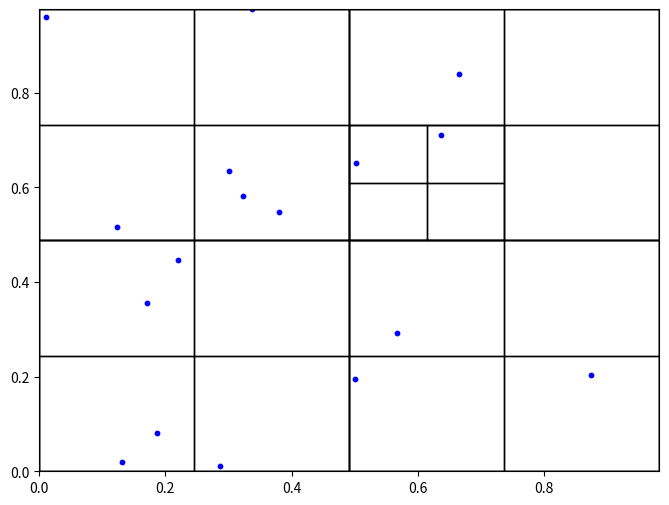

Recreate this plot in Python.
# quad_tree.py

"""
Using https://en.wikipedia.org/wiki/Quadtree
as the reference

"""

import matplotlib.pyplot as plt
import numpy as np


class Point:
    """
    A point with (x,y) coordinates in a 2D plane / space.
    """
    def __init__(self, x, y):
        self.x = x  # x, coord.
        self.y = y  # y, coord.

    def distanceFrom(self, other):
        """
        Returns the distance between this point and another point.
        """
        dx = other.x - self.x
        dy = other.y - self.y
        return (dx ** 2 + dy ** 2) ** 0.5


class Rectangle:
    """
    A rectangle with a center Point location and width and height definition
    """
    def __init__(self, center, width, height):
        self.center = center
        self.width = width
        self.height = height


    def contains_point(self, point):
        """
        Is a point (Point object) contained within the Rectangle
        """
        half_width = self.width/2
        half_height = self.height/2
        return (self.center.x - half_width <= point.x <= self.center.x + half_width) and \
                (self.center.y - half_height <= point.y <= self.center.y + half_height)

    def intersects_rectangle(self, other):
        half_width1 = self.width/2
        half_height1 = self.height/2
        half_width2 = other.width/2
        half_height2 = other.height/2

        return (abs(self.center.x - other.center.x) < (half_width1 + half_width2)) and \
            (abs(self.center.y - other.center.y) < (half_height1 + half_height2))

    def draw(self, ax, c='k', lw=1, **kwargs):
        half_width = self.width / 2
        half_height = self.height / 2
        x1, y1 = self.center.x - half_width, self.center.y - half_height
        x2, y2 = self.center.x + half_width, self.center.y + half_height
        ax.plot([x1, x2, x2, x1, x1], [y1, y1, y2, y2, y1], c=c, lw=lw, **kwargs)


class QuadTree:
    """
    Boundary: is a Rectangle Object defining the region for which points are
    placed into this node.
    max_points_per_node: the max number of points a node can hold before
        it must be divided (branch into more nodes)
    depth: keeps track of how deep into the quadtree this node lies.
    """

    def __init__(self, boundary, depth=0, max_points_per_node=1):
        self.boundary = boundary
        self.depth = depth
        self.max_points_per_node = max_points_per_node
        self.points = []
        self.northWest = None
        self.northEast = None
        self.southWest = None
        self.southEast = None
        self.divided = False

    def insert(self, point):
        """
        Point insertion method
        """
        # check if point lies within the boundary
        if not self.boundary.contains_point(point):
            return False

        # check if there is room for point without dividing the QuadTree
        if len(self.points) < self.max_points_per_node:
            self.points.append(point)
            return True
        else: #Subdivide the node if it hasn't been subdivided yet
            if self.northWest is None:
                self.subdivide()

            # Attempt to insert the point into one of the child nodes
            if self.northWest.insert(point):
                return True
            elif self.northEast.insert(point):
                return True
            elif self.southWest.insert(point):
                return True
            elif self.southEast.insert(point):
                return True

            # Point cannot be inserted (should never happen)
            return False

    def subdivide(self):
        """
        Method subdivides the current quadtree node into four child nodes.  Each
            representing one quadrant of the parent node's boundary.  Continues
            recursively until each node contains the max number of points.
        """
        # Debug Code
        # print("Subdividing node at depth", self.depth)
        # print("Before subdivision - Boundary:", self.boundary.center.x, self.boundary.center.y, self.boundary.width,
        #       self.boundary.height)

        center = self.boundary.center
        half_width = self.boundary.width / 2.0
        half_height = self.boundary.height / 2.0

        nw_center = Point(center.x - half_width / 2, center.y + half_height / 2)
        ne_center = Point(center.x + half_width / 2, center.y + half_height / 2)
        sw_center = Point(center.x - half_width / 2, center.y - half_height / 2)
        se_center = Point(center.x + half_width / 2, center.y - half_height / 2)

        nw_boundary = Rectangle(nw_center, half_width, half_height)
        self.northWest = QuadTree(nw_boundary, self.depth + 1)
        ne_boundary = Rectangle(ne_center, half_width, half_height)
        self.northEast = QuadTree(ne_boundary, self.depth + 1)
        sw_boundary = Rectangle(sw_center, half_width, half_height)
        self.southWest = QuadTree(sw_boundary, self.depth + 1)
        se_boundary = Rectangle(se_center, half_width, half_height)
        self.southEast = QuadTree(se_boundary, self.depth + 1)

        self.divided = True
        # Debug Code
        # print("After subdivision - NW Boundary:", nw_boundary.center.x, nw_boundary.center.y, nw_boundary.width,
        #       nw_boundary.height)
        # print("After subdivision - NE Boundary:", ne_boundary.center.x, ne_boundary.center.y, ne_boundary.width,
        #       ne_boundary.height)
        # print("After subdivision - SW Boundary:", sw_boundary.center.x, sw_boundary.center.y, sw_boundary.width,
        #       sw_boundary.height)
        # print("After subdivision - SE Boundary:", se_boundary.center.x, se_boundary.center.y, se_boundary.width,
        #       se_boundary.height)


    # def query_range(self, range):

    def draw(self, ax):
        """
        Method to recursively draw the quadtree rectangles
        """
        self.draw_tree(ax, self)
    def draw_tree(self, ax, node, depth=0):
        """
        Method: Helper to draw
        """
        if node:
            node.boundary.draw(ax)
            self.draw_tree(ax, node.northWest, depth + 1)
            self.draw_tree(ax, node.northEast, depth + 1)
            self.draw_tree(ax, node.southWest, depth + 1)
            self.draw_tree(ax, node.southEast, depth + 1)
    def __str__(self):
        """Return a string representation of this node, suitably formatted."""
        sp = ' ' * self.depth * 2
        s = f"Depth {self.depth}: Boundary: {self.boundary.center.x}, {self.boundary.center.y}, {self.boundary.width}, {self.boundary.height}\n"
        if self.points:
            s += sp + "Points:\n"
            for point in self.points:
                s += sp + f"- {point.x}, {point.y}\n"
        if not self.divided:
            return s
        return s + '\n' + '\n'.join([
            sp + 'NW: \n' + str(self.northWest),
            sp + 'NE: \n' + str(self.northEast),
            sp + 'SE: \n' + str(self.southEast),
            sp + 'SW: \n' + str(self.southWest)])


if __name__ == '__main__':
    DPI = 72
    np.random.seed(60)

    N = 20
    x = np.random.rand(N)
    y = np.random.rand(N)
    # Calculate the width and height based on the range of x and y
    width = np.max(x) - np.min(x)
    height = np.max(y) - np.min(y)
    # Create a list of Point objects
    points = [Point(x[i], y[i]) for i in range(N)]
    for point in points:
        print(f"Point: ({point.x}, {point.y})")
    # Print width and height
    print("Width:", width)
    print("Height:", height)

    # Print all the points
    # for point in points:
    #     print("Point({}, {})".format(point.x, point.y))

    boundary = Rectangle(Point(width/2, height/2), width, height)
    qtree = QuadTree(boundary, max_points_per_node=2)
    for point in points:
        qtree.insert(point)

    # print(qtree)

    # Plot all the points
    fig = plt.figure(figsize=(8, 6))
    ax = plt.subplot()
    ax.scatter(x, y, color='blue', s=10)

    # Plot the quadtree boundaries
    qtree.draw(ax)

    # Set the limits for the plot
    ax.set_xlim(0, width)
    ax.set_ylim(0, height)

    # Show the plot
    plt.show()


